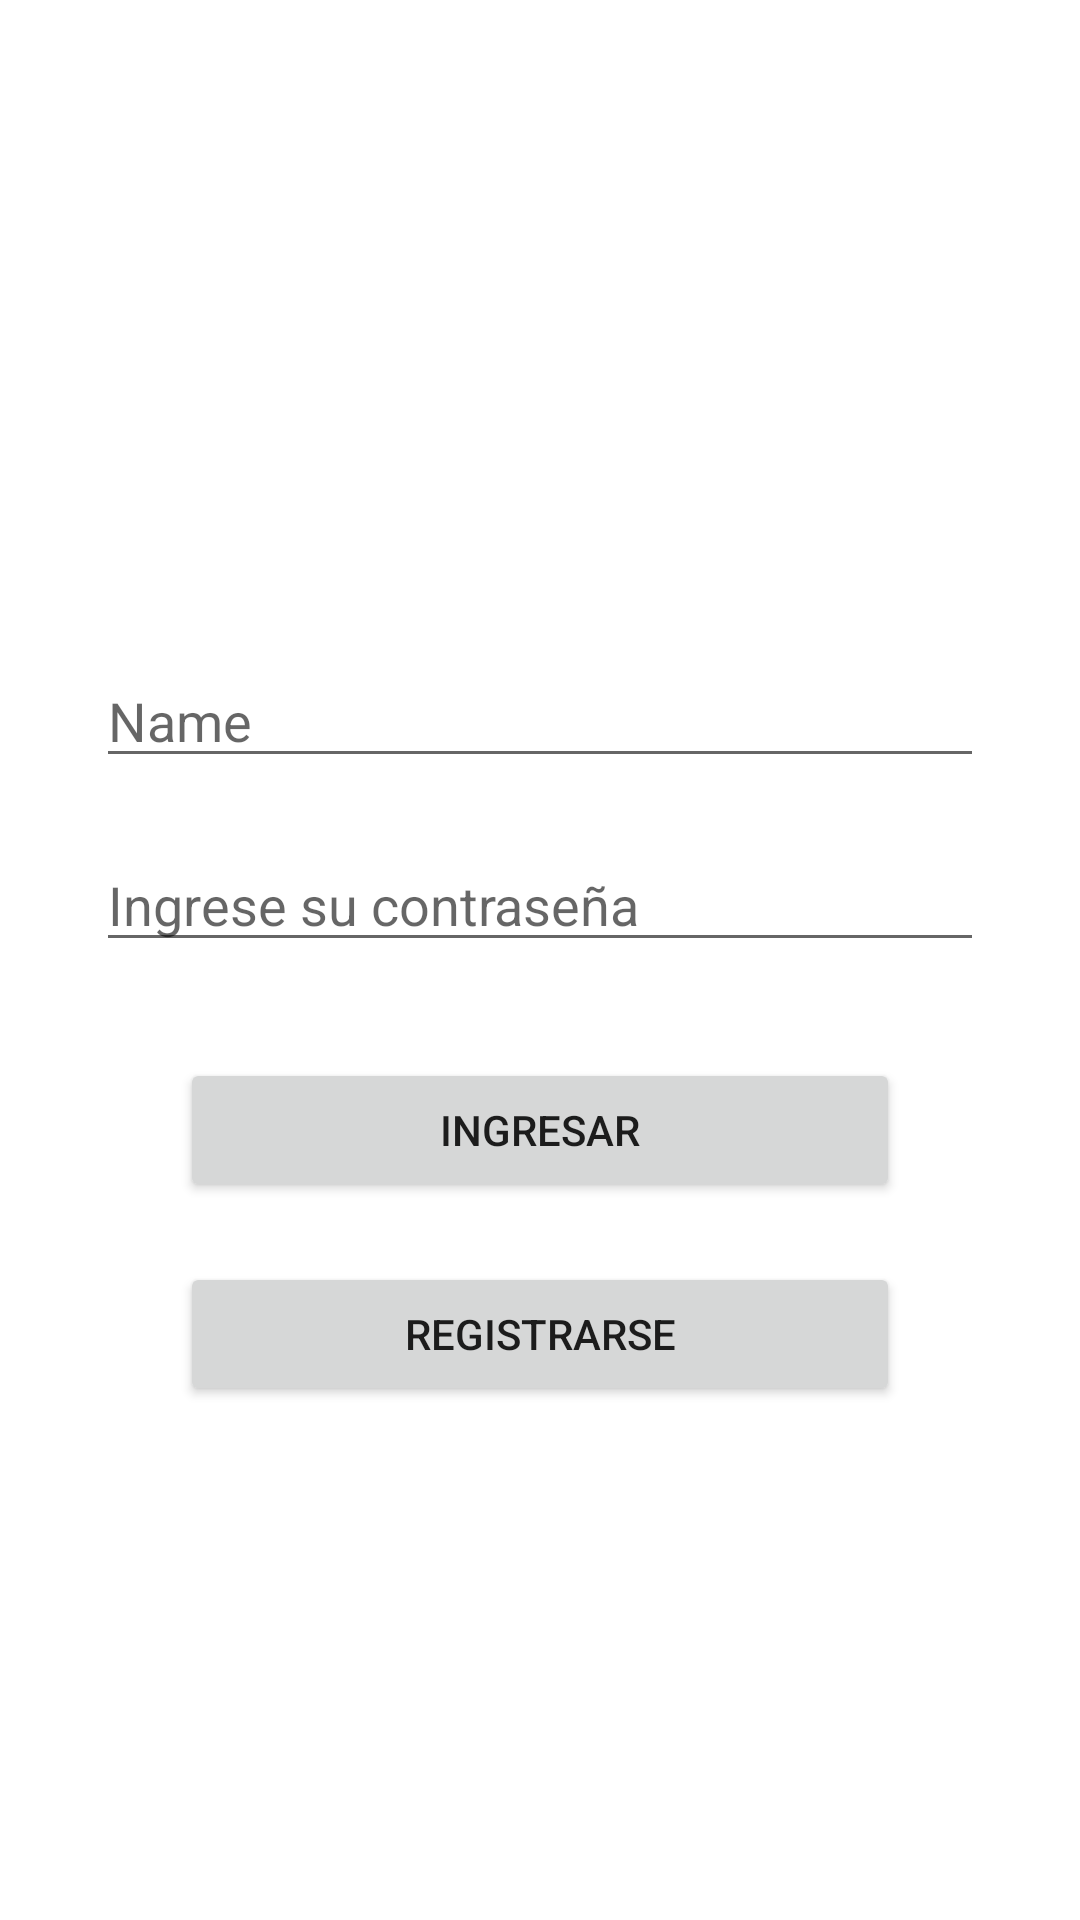

Android layout source for this screen:
<!-- AndroidManifest.xml: application theme Theme.BodyEvolutionIII -->
<!-- res/layout/activity_log_sactivity.xml -->
<?xml version="1.0" encoding="utf-8"?>
<androidx.constraintlayout.widget.ConstraintLayout xmlns:android="http://schemas.android.com/apk/res/android"
    xmlns:app="http://schemas.android.com/apk/res-auto"
    xmlns:tools="http://schemas.android.com/tools"
    android:layout_width="match_parent"
    android:layout_height="match_parent"
    tools:context=".LogSActivity">

    <ImageView
        android:id="@+id/imageView2"
        android:layout_width="90dp"
        android:layout_height="90dp"
        android:layout_marginTop="100dp"
        app:layout_constraintEnd_toEndOf="parent"
        app:layout_constraintHorizontal_bias="0.498"
        app:layout_constraintStart_toStartOf="parent"
        app:layout_constraintTop_toTopOf="parent"
        app:srcCompat="@drawable/dumbbell" />

    <EditText
        android:id="@+id/etnombre"
        android:layout_width="match_parent"
        android:layout_height="wrap_content"
        android:layout_marginStart="32dp"
        android:layout_marginTop="28dp"
        android:layout_marginEnd="32dp"
        android:ems="10"
        android:hint="Name"
        android:inputType="textPersonName"
        android:text=""
        app:layout_constraintEnd_toEndOf="parent"
        app:layout_constraintStart_toStartOf="parent"
        app:layout_constraintTop_toBottomOf="@+id/imageView2"

        />



    <EditText
        android:id="@+id/etcontra"
        android:layout_width="match_parent"
        android:layout_height="wrap_content"
        android:layout_marginStart="32dp"
        android:layout_marginTop="20dp"
        android:layout_marginEnd="32dp"
        android:ems="10"
        android:hint="Ingrese su contraseña"
        android:inputType="textPersonName"
        android:text=""
        app:layout_constraintEnd_toEndOf="parent"
        app:layout_constraintHorizontal_bias="0.0"
        app:layout_constraintStart_toStartOf="parent"
        app:layout_constraintTop_toBottomOf="@+id/etnombre" />

    <Button
        android:id="@+id/button1"
        android:layout_width="match_parent"
        android:layout_height="wrap_content"
        android:layout_marginStart="60dp"
        android:layout_marginTop="32dp"
        android:layout_marginEnd="60dp"
        android:onClick="LOGINF"
        android:text="INGRESAR"
        app:layout_constraintEnd_toEndOf="parent"
        app:layout_constraintStart_toStartOf="parent"
        app:layout_constraintTop_toBottomOf="@+id/etcontra" />

    <Button
        android:id="@+id/button3"
        android:layout_width="match_parent"
        android:layout_height="wrap_content"
        android:layout_marginStart="60dp"
        android:layout_marginTop="20dp"
        android:layout_marginEnd="60dp"
        android:onClick="SIGNINF"
        android:text="REGISTRARSE"
        app:layout_constraintEnd_toEndOf="parent"
        app:layout_constraintHorizontal_bias="0.0"
        app:layout_constraintStart_toStartOf="parent"
        app:layout_constraintTop_toBottomOf="@+id/button1" />

</androidx.constraintlayout.widget.ConstraintLayout>
<!-- resources referenced by this layout -->
<resources>
  <style name="Theme.BodyEvolutionIII" parent="Theme.MaterialComponents.DayNight.DarkActionBar">
          
          <item name="colorPrimary">@color/purple_500</item>
          <item name="colorPrimaryVariant">@color/purple_700</item>
          <item name="colorOnPrimary">@color/white</item>
          
          <item name="colorSecondary">@color/teal_200</item>
          <item name="colorSecondaryVariant">@color/teal_700</item>
          <item name="colorOnSecondary">@color/black</item>
          
          <item name="android:statusBarColor" tools:targetApi="l">?attr/colorPrimaryVariant</item>
          
      </style>
  <!-- not gathered from this repository: default colours our renderer supplied (Android Studio template values) -->
  <color name="purple_500">#FF6200EE</color>
  <color name="purple_700">#FF3700B3</color>
  <color name="teal_200">#FF03DAC5</color>
  <color name="teal_700">#FF018786</color>
  <color name="black">#FF000000</color>
  <color name="white">#FFFFFFFF</color>
</resources>
